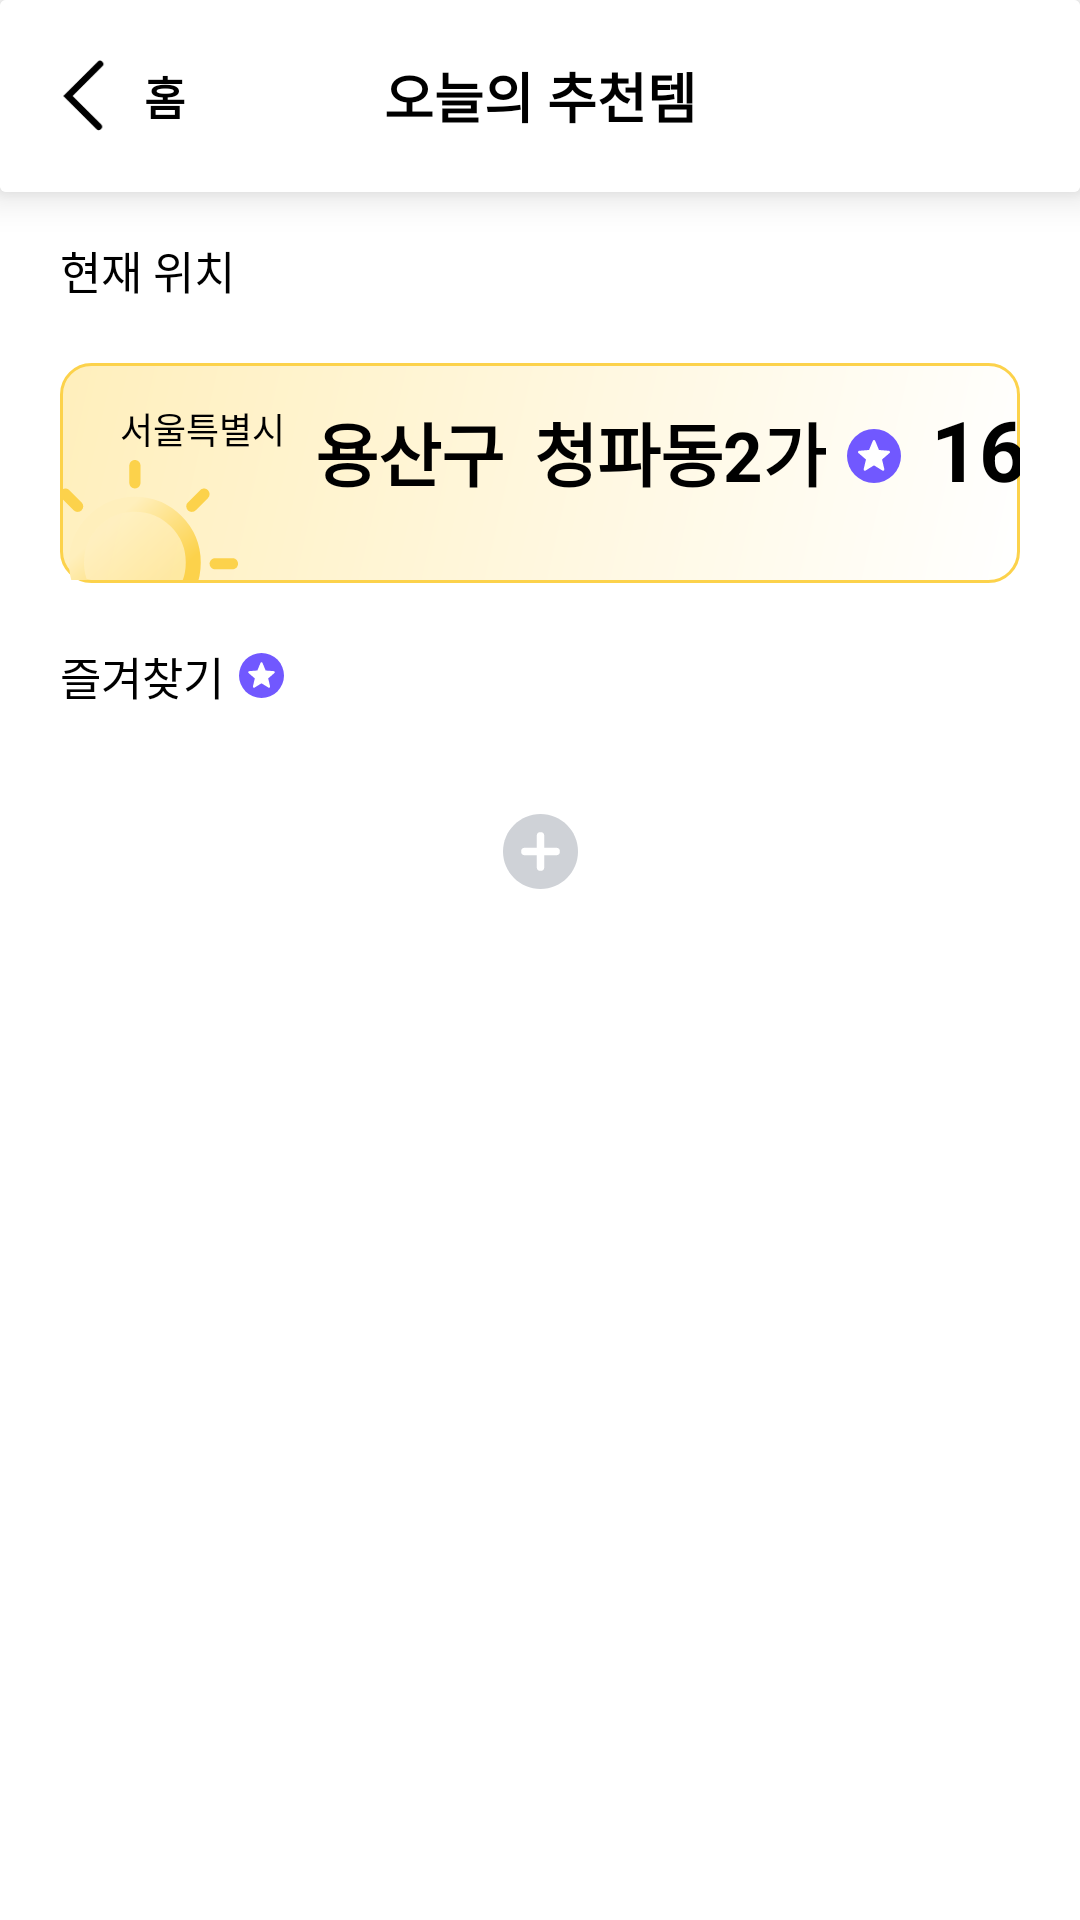

Write the Android layout XML for this screen, with the resource values it uses.
<!-- AndroidManifest.xml: application theme Theme.Appsolve_FE -->
<!-- res/layout/fragment_location.xml -->
<?xml version="1.0" encoding="utf-8"?>
<androidx.constraintlayout.widget.ConstraintLayout
    xmlns:android="http://schemas.android.com/apk/res/android"
    xmlns:app="http://schemas.android.com/apk/res-auto"
    xmlns:tools="http://schemas.android.com/tools"
    android:id="@+id/main"
    android:layout_width="match_parent"
    android:layout_height="match_parent"
    android:layout_marginTop="0dp"
    android:background="@color/white">

    <include
        layout="@layout/toolbar_layout"
        android:id="@+id/toolbar_layout"
        app:layout_constraintTop_toTopOf="parent"
        app:layout_constraintStart_toStartOf="parent"
        app:layout_constraintEnd_toEndOf="parent" />

    <LinearLayout
        android:id="@+id/currentlocationlayout"
        android:layout_width="match_parent"
        android:layout_height="wrap_content"
        android:layout_margin="10dp"
        android:background="@color/white"
        android:orientation="vertical"
        android:paddingHorizontal="10dp"
        app:layout_constraintTop_toBottomOf="@+id/toolbar_layout"
        tools:ignore="MissingConstraints"
        tools:layout_editor_absoluteX="10dp">

        <TextView
            android:layout_width="match_parent"
            android:layout_height="wrap_content"
            android:layout_marginVertical="5dp"
            android:text="현재 위치"
            android:textColor="@color/black"
            android:textSize="15sp"
            tools:ignore="MissingConstraints" />

        <include
            android:id="@+id/currentlocation"
            layout="@layout/bookmark_location_item_layout"
            android:layout_width="match_parent"
            android:layout_height="match_parent"
            android:layout_marginTop="10dp"
            app:layout_constraintEnd_toEndOf="parent"
            app:layout_constraintStart_toStartOf="parent"
            app:layout_constraintTop_toTopOf="parent" />

        <LinearLayout
            android:layout_width="match_parent"
            android:layout_height="wrap_content"
            android:layout_marginTop="10dp"
            android:gravity="center_vertical"
            android:orientation="horizontal">

            <TextView
                android:layout_width="wrap_content"
                android:layout_height="wrap_content"
                android:layout_marginVertical="5dp"
                android:text="즐겨찾기"
                android:textColor="@color/black"
                android:textSize="15sp" />

            <ImageView
                android:layout_width="15dp"
                android:layout_height="15dp"
                android:layout_marginLeft="5dp"
                android:src="@drawable/location_bookmark" />
        </LinearLayout>
        

        <androidx.recyclerview.widget.RecyclerView
            android:id="@+id/bookmark_location_recyclerView"
            android:layout_width="match_parent"
            android:layout_height="match_parent"
            android:layout_marginTop="10dp"
            app:layout_constraintEnd_toEndOf="parent"
            app:layout_constraintStart_toStartOf="parent"/>

    </LinearLayout>

    <ImageButton
        android:id="@+id/opendialog"
        android:layout_width="wrap_content"
        android:layout_height="wrap_content"
        android:layout_gravity="center"
        android:background="@android:color/transparent"
        android:contentDescription="addlocation"
        android:padding="20dp"
        android:src="@drawable/location_addlocation"
        app:layout_constraintEnd_toEndOf="parent"
        app:layout_constraintStart_toStartOf="parent"
        app:layout_constraintTop_toBottomOf="@+id/currentlocationlayout" />


</androidx.constraintlayout.widget.ConstraintLayout>
<!-- res/layout/toolbar_layout.xml (included above) -->
<?xml version="1.0" encoding="utf-8"?>
<androidx.cardview.widget.CardView xmlns:android="http://schemas.android.com/apk/res/android"
    xmlns:app="http://schemas.android.com/apk/res-auto"
    xmlns:card_view="http://schemas.android.com/tools"
    android:layout_width="match_parent"
    android:layout_height="wrap_content"
    card_view:cardElevation="8dp">

    <androidx.appcompat.widget.Toolbar
        android:id="@+id/toolbar"
        android:layout_width="match_parent"
        android:layout_height="wrap_content"
        app:layout_constraintTop_toTopOf="parent"
        android:background="@color/white"
        app:layout_constraintStart_toStartOf="parent"
        app:layout_constraintEnd_toEndOf="parent">

    <androidx.appcompat.widget.AppCompatImageView
        android:id="@+id/backbtn"
        android:layout_width="24dp"
        android:layout_height="24dp"
        android:src="@drawable/toolbar_back"
        android:layout_marginStart="16dp" />

    <TextView
        android:id="@+id/tv_home"
        android:layout_width="wrap_content"
        android:layout_height="wrap_content"
        android:text="홈"
        android:textColor="@color/black"
        android:textSize="15sp"
        android:textStyle="bold"
        app:layout_constraintStart_toEndOf="@id/backbtn"
        app:layout_constraintTop_toTopOf="parent"
        app:layout_constraintBottom_toBottomOf="parent"
        android:layout_marginStart="8dp" />


    <TextView
        android:id="@+id/tv_toolbar_title"
        android:layout_width="wrap_content"
        android:layout_height="wrap_content"
        android:text="오늘의 추천템"
        android:textColor="@color/black"
        android:textSize="18sp"
        android:textStyle="bold"
        android:layout_gravity="center"
        app:layout_constraintTop_toTopOf="parent"
        app:layout_constraintBottom_toBottomOf="parent"
        app:layout_constraintStart_toStartOf="parent"
        app:layout_constraintEnd_toEndOf="parent" />
    </androidx.appcompat.widget.Toolbar>
</androidx.cardview.widget.CardView>
<!-- res/layout/bookmark_location_item_layout.xml (included above) -->
<?xml version="1.0" encoding="utf-8"?>
<androidx.constraintlayout.widget.ConstraintLayout
    xmlns:android="http://schemas.android.com/apk/res/android"
    android:layout_width="match_parent"
    android:layout_height="wrap_content"
    xmlns:tools="http://schemas.android.com/tools"
    android:id="@+id/tv_bookmark"
    android:paddingVertical="5dp">

    <LinearLayout
        android:layout_width="match_parent"
        android:layout_height="wrap_content"
        android:orientation="vertical"
        android:background="@drawable/location_box_background"
        tools:ignore="MissingConstraints">

        <LinearLayout
            android:layout_width="match_parent"
            android:layout_height="wrap_content"
            android:orientation="horizontal"
            android:paddingTop="10dp">


            <TextView
                android:id="@+id/tv_1st_address"
                android:layout_width="wrap_content"
                android:layout_height="wrap_content"
                android:paddingLeft="20dp"
                android:text="서울특별시"
                android:layout_marginTop="-13dp"
                android:textColor="@color/black"
                android:textSize="12sp" />

            <TextView
                android:id="@+id/tv_2nd_address"
                android:layout_width="wrap_content"
                android:layout_height="wrap_content"
                android:paddingLeft="10dp"
                android:text="용산구"
                android:textStyle="bold"
                android:textColor="@color/black"
                android:textSize="23sp"/>
            <TextView
                android:id="@+id/tv_3rd_address"
                android:layout_width="wrap_content"
                android:layout_height="wrap_content"
                android:paddingLeft="10dp"

                android:text="청파동2가"
                android:textStyle="bold"
                android:textColor="@color/black"
                android:textSize="23sp"/>

            <ImageView
                android:id="@+id/bookmark_deletebtn"
                android:layout_width="wrap_content"
                android:layout_height="wrap_content"
                android:layout_gravity="center_vertical"
                android:layout_marginLeft="7dp"
                android:src="@drawable/location_bookmark"/>

            <View
                android:layout_width="0dp"
                android:layout_height="0dp"
                android:layout_weight="1" />

            <TextView
                android:id="@+id/tv_locationtemperature"
                android:layout_width="wrap_content"
                android:layout_height="wrap_content"
                android:paddingHorizontal="10dp"
                android:text="16°"
                android:textColor="@color/black"
                android:textSize="28sp"
                android:textStyle="bold" />

            <LinearLayout
                android:layout_width="wrap_content"
                android:layout_height="wrap_content"
                android:layout_marginRight="20dp"
                android:orientation="vertical"
                tools:ignore="MissingConstraints">

                <ImageView
                    android:id="@+id/locationup"
                    android:layout_width="15dp"
                    android:layout_height="wrap_content"
                    android:src="@drawable/location_up" />

                <ImageView
                    android:id="@+id/locationdown"
                    android:layout_width="15dp"
                    android:layout_height="wrap_content"
                    android:src="@drawable/location_down" />
            </LinearLayout>
        </LinearLayout>
        <ImageView
            android:layout_width="wrap_content"
            android:layout_height="40dp"
            android:src="@drawable/home_location_sun"
            android:scaleType="matrix"
            android:layout_marginTop="-20dp"
            android:layout_marginBottom="1dp"
            android:layout_marginLeft="-10dp"/>
    </LinearLayout>

</androidx.constraintlayout.widget.ConstraintLayout>
<!-- resources referenced by this layout -->
<resources>
  <color name="black">#FF000000</color>
  <color name="white">#FFFFFFFF</color>
  <!-- drawable location_addlocation (drawable) -->
  <vector xmlns:android="http://schemas.android.com/apk/res/android"
      android:height="25dp"
      android:viewportHeight="30"
      android:viewportWidth="30"
      android:width="25dp">
        
      <path android:fillColor="#CFD2D7" android:pathData="M15,30C23.284,30 30,23.284 30,15C30,6.716 23.284,0 15,0C6.716,0 0,6.716 0,15C0,23.284 6.716,30 15,30Z"/>
        
      <path android:fillColor="#00000000" android:pathData="M8.75,15H21.25" android:strokeColor="#ffffff" android:strokeLineCap="round" android:strokeLineJoin="round" android:strokeWidth="3"/>
        
      <path android:fillColor="#00000000" android:pathData="M15,8.75V21.25" android:strokeColor="#ffffff" android:strokeLineCap="round" android:strokeLineJoin="round" android:strokeWidth="3"/>
      
  </vector>
  <!-- drawable location_box_background (drawable) -->
  <?xml version="1.0" encoding="utf-8"?>
  <shape
      xmlns:android="http://schemas.android.com/apk/res/android">
      <gradient
          android:startColor="#FFEFBC"
          android:endColor="@color/white"
          android:type="linear"
          android:angle="315" />
      <stroke
          android:color="#FCD24B"
          android:width="1dp"/>
      <corners
          android:radius="10dp"/>
  
  </shape>
  <!-- drawable location_down (drawable) -->
  <vector xmlns:android="http://schemas.android.com/apk/res/android"
      android:width="21dp"
      android:height="21dp"
      android:viewportWidth="21"
      android:viewportHeight="21">
    <path
        android:strokeWidth="1"
        android:pathData="M10.5,20C15.747,20 20,15.747 20,10.5C20,5.253 15.747,1 10.5,1C5.253,1 1,5.253 1,10.5C1,15.747 5.253,20 10.5,20Z"
        android:strokeAlpha="0.7"
        android:strokeLineJoin="round"
        android:fillColor="#00000000"
        android:strokeColor="#000000"
        android:strokeLineCap="round"/>
    <path
        android:strokeWidth="1"
        android:pathData="M6.541,8.917L10.499,12.875L14.458,8.917"
        android:strokeAlpha="0.7"
        android:strokeLineJoin="round"
        android:fillColor="#00000000"
        android:strokeColor="#000000"
        android:strokeLineCap="round"/>
  </vector>
  <!-- drawable location_up (drawable) -->
  <vector xmlns:android="http://schemas.android.com/apk/res/android"
      android:width="21dp"
      android:height="21dp"
      android:viewportWidth="21"
      android:viewportHeight="21">
    <path
        android:strokeWidth="1"
        android:pathData="M10.5,20C15.747,20 20,15.747 20,10.5C20,5.253 15.747,1 10.5,1C5.253,1 1,5.253 1,10.5C1,15.747 5.253,20 10.5,20Z"
        android:strokeAlpha="0.7"
        android:strokeLineJoin="round"
        android:fillColor="#00000000"
        android:strokeColor="#000000"
        android:strokeLineCap="round"/>
    <path
        android:strokeWidth="1"
        android:pathData="M6.541,12.083L10.499,8.125L14.458,12.083"
        android:strokeAlpha="0.7"
        android:strokeLineJoin="round"
        android:fillColor="#00000000"
        android:strokeColor="#000000"
        android:strokeLineCap="round"/>
  </vector>
  <!-- drawable toolbar_back (drawable) -->
  <vector xmlns:android="http://schemas.android.com/apk/res/android"
      android:width="16dp"
      android:height="27dp"
      android:viewportWidth="16"
      android:viewportHeight="27">
    <path
        android:pathData="M14,1.5L2,13.5L13.5,25"
        android:strokeWidth="2.5"
        android:fillColor="#00000000"
        android:strokeColor="#000000"
        android:strokeLineCap="round"/>
  </vector>
  <style name="Theme.Appsolve_FE" parent="Base.Theme.Appsolve_FE" />
  <style name="Base.Theme.Appsolve_FE" parent="Theme.Material3.DayNight.NoActionBar">
          
          
      </style>
</resources>
